Labelled photos from "Dataset_crop", an image-classification folder in tapan0p/Brain-Tumor-Classification. The possible labels are: glioma, meningioma, no tumor, pituitary tumor.

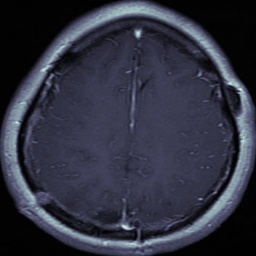
Label: glioma

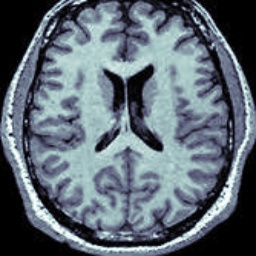
Label: no tumor

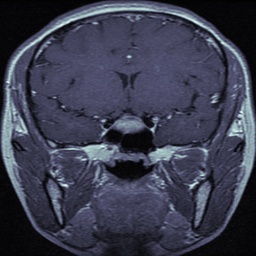
Label: pituitary tumor

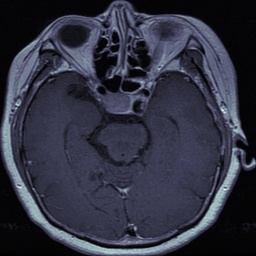
Label: pituitary tumor

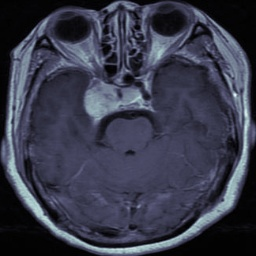
Label: meningioma

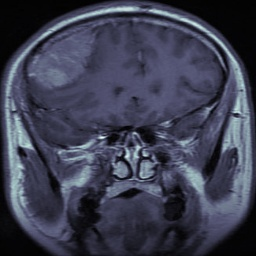
Label: meningioma
